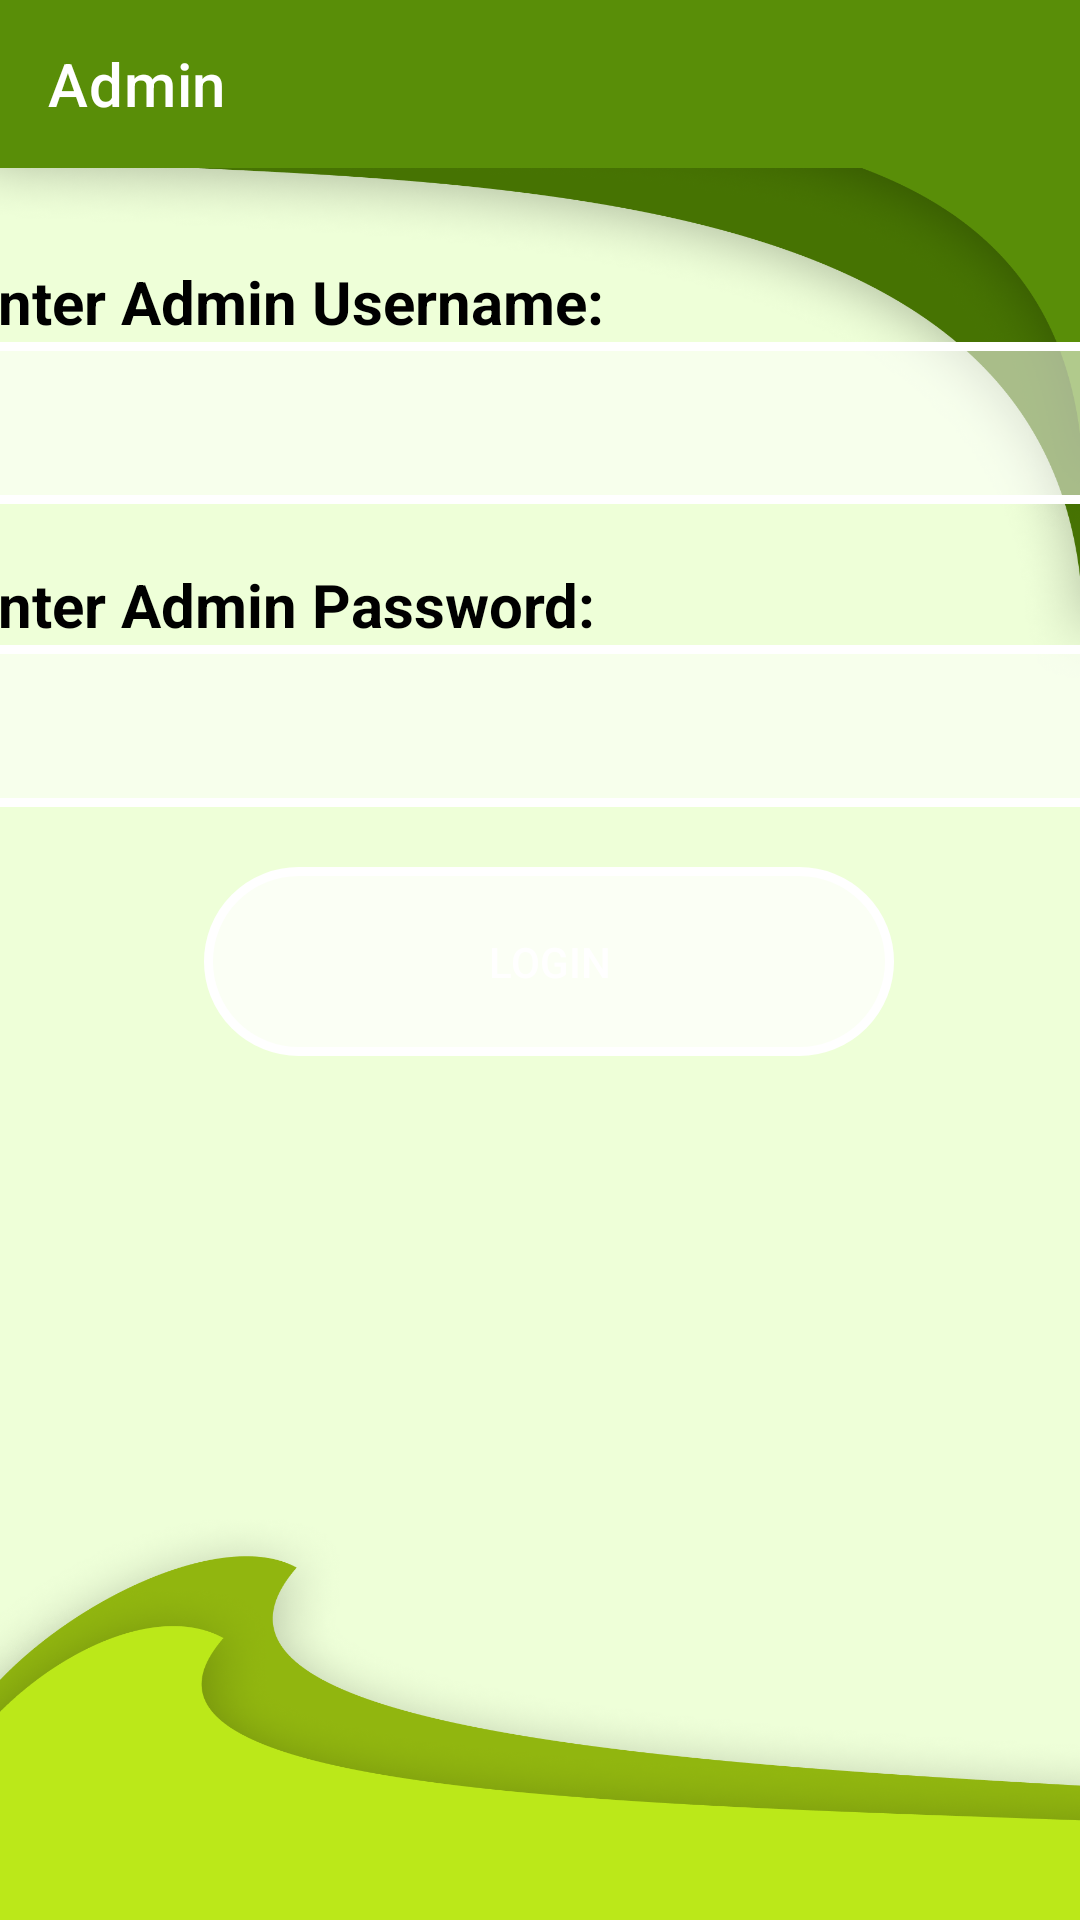

Here is an Android app screen rendered from its layout file. Give the layout XML and the strings, colors and styles it references.
<!-- AndroidManifest.xml: application theme Theme.MyProjectTy -->
<!-- res/layout/activity_admin_acitivty.xml -->
<?xml version="1.0" encoding="utf-8"?>
<androidx.drawerlayout.widget.DrawerLayout
    xmlns:android="http://schemas.android.com/apk/res/android"
    xmlns:tools="http://schemas.android.com/tools"
    xmlns:app="http://schemas.android.com/apk/res-auto"
    android:layout_width="match_parent"
    android:layout_height="match_parent"
    android:id="@+id/mainDrawer"

    tools:context=".AdminAcitivty">


    <androidx.constraintlayout.widget.ConstraintLayout
        android:layout_width="match_parent"
        android:background="@drawable/bgact"
        android:layout_height="match_parent">

        <com.google.android.material.appbar.AppBarLayout
            android:id="@+id/appBarLayout"
            android:layout_width="match_parent"
            android:layout_height="wrap_content"
            app:layout_constraintTop_toTopOf="parent">

            <androidx.appcompat.widget.Toolbar
                android:id="@+id/appBar"
                android:background="#598E08"
                android:layout_width="match_parent"
                android:layout_height="match_parent"

                app:titleTextColor="@color/white"
                app:navigationIcon="@drawable/ic_hamburger"
                app:title="Admin" />

        </com.google.android.material.appbar.AppBarLayout>

        <LinearLayout
            android:layout_width="385dp"
            android:layout_height="651dp"
            android:layout_marginTop="11dp"
            android:orientation="vertical"
            app:layout_constraintBottom_toBottomOf="parent"
            app:layout_constraintEnd_toEndOf="parent"
            app:layout_constraintStart_toStartOf="parent"
            app:layout_constraintTop_toBottomOf="@+id/appBarLayout"
            app:layout_constraintVertical_bias="0.0">


            <ScrollView
                android:layout_width="match_parent"
                android:layout_height="match_parent">

                <LinearLayout
                    android:layout_width="match_parent"
                    android:layout_height="wrap_content"
                    android:orientation="vertical" >

                    <TextView
                        android:id="@+id/textView"
                        android:layout_marginTop="20dp"
                        android:textSize="20dp"
                        android:layout_width="match_parent"
                        android:layout_height="wrap_content"
                        android:textColor="@color/black"
                        android:textStyle="bold"
                        android:text="Enter Admin Username:" />

                    <EditText
                        android:id="@+id/EmailAdmin"
                        android:layout_width="match_parent"
                        android:layout_height="54dp"
                        android:background="@drawable/textbox"
                        android:ems="10"
                        android:textColor="@color/white"
                        android:inputType="text" />

                    <TextView
                        android:id="@+id/textView3"
                        android:layout_marginTop="20dp"
                        android:layout_width="match_parent"
                        android:layout_height="wrap_content"
                        android:textColor="@color/black"
                        android:textStyle="bold"
                        android:textSize="20dp"

                        android:text="Enter Admin Password:" />

                    <EditText
                        android:id="@+id/PasswordAdmin"
                        android:layout_width="match_parent"
                        android:layout_height="54dp"
                        android:background="@drawable/textbox"
                        android:ems="10"
                        android:textColor="@color/white"
                        android:inputType="textPassword" />

                    <androidx.appcompat.widget.AppCompatButton
                        android:id="@+id/buttonAdmin"
                        android:layout_width="230dp"
                        android:layout_height="63dp"
                        android:layout_marginTop="20dp"
                        android:layout_marginLeft="80dp"
                        android:background="@drawable/btnstyle"
                        android:text="Login"
                        android:textColor="@color/white" />
                </LinearLayout>
            </ScrollView>
        </LinearLayout>

    </androidx.constraintlayout.widget.ConstraintLayout>


    <com.google.android.material.navigation.NavigationView
        android:layout_width="wrap_content"
        android:id="@+id/nav_view"
        app:headerLayout="@layout/drawer_header"
        app:menu="@menu/drawer_menu"
        android:layout_gravity="start"
        android:fitsSystemWindows="true"
        android:layout_height="match_parent"/>
</androidx.drawerlayout.widget.DrawerLayout>
<!-- res/layout/drawer_header.xml (included above) -->
<?xml version="1.0" encoding="utf-8"?>
<LinearLayout xmlns:android="http://schemas.android.com/apk/res/android"
    xmlns:app="http://schemas.android.com/apk/res-auto"
    xmlns:tools="http://schemas.android.com/tools"
    android:orientation="vertical"
    android:layout_width="match_parent"
    android:background="#243903"
    android:padding="16dp"
    android:layout_height="match_parent">

    <ImageView

        android:layout_width="90dp"
        android:layout_height="90dp"
        android:src="@drawable/cicularlogo"
        />

    <TextView
        android:id="@+id/NameOfuser"
        style="@style/TextAppearance.AppCompat.Subhead"
        android:layout_width="match_parent"
        android:layout_height="wrap_content"
        android:layout_marginTop="16dp"
        android:text="Student Attendance App"
        android:textSize="20dp"
        android:textColor="@color/white" />
</LinearLayout>
<!-- resources referenced by this layout -->
<resources>
  <!-- drawable bgact: png bitmap (drawable, 537201 bytes) -->
  <!-- drawable btnstyle (drawable) -->
  <?xml version="1.0" encoding="utf-8"?>
  <selector xmlns:android="http://schemas.android.com/apk/res/android">
      <item>
          <shape android:shape="rectangle">
  
              <solid android:color="#C1FFFFFF"/>
              <corners android:radius="10dp"/>
              <stroke
                  android:width="3dp"
                  android:color="#FFFFFF"/>
              <corners android:radius="30dp"/>
          </shape>
      </item>
  </selector>
  <!-- drawable cicularlogo: png bitmap (drawable, 569985 bytes) -->
  <!-- drawable textbox (drawable) -->
  <?xml version="1.0" encoding="utf-8"?>
  <selector xmlns:android="http://schemas.android.com/apk/res/android">
      <item>
          <shape android:shape="rectangle">
  
              <solid android:color="#88FFFFFF"/>
              <corners android:radius="10dp"/>
              <stroke
                  android:width="3dp"
                  android:color="#FFFFFF"/>
  
          </shape>
      </item>
  </selector>
  <style name="Theme.MyProjectTy" parent="Theme.MaterialComponents.Light.NoActionBar">
          
          <item name="colorPrimary">@color/purple_500</item>
          <item name="colorPrimaryVariant">@color/purple_700</item>
          <item name="colorOnPrimary">@color/white</item>
          
          <item name="colorSecondary">@color/teal_200</item>
          <item name="colorSecondaryVariant">@color/teal_700</item>
          <item name="colorOnSecondary">@color/black</item>
          
          <item name="android:statusBarColor">@color/black</item>
          
      </style>
  <!-- not gathered from this repository: default colours our renderer supplied (Android Studio template values) -->
  <color name="purple_500">#FF6200EE</color>
  <color name="purple_700">#FF3700B3</color>
  <color name="teal_200">#FF03DAC5</color>
  <color name="teal_700">#FF018786</color>
  <color name="black">#FF000000</color>
  <color name="white">#FFFFFFFF</color>
</resources>
